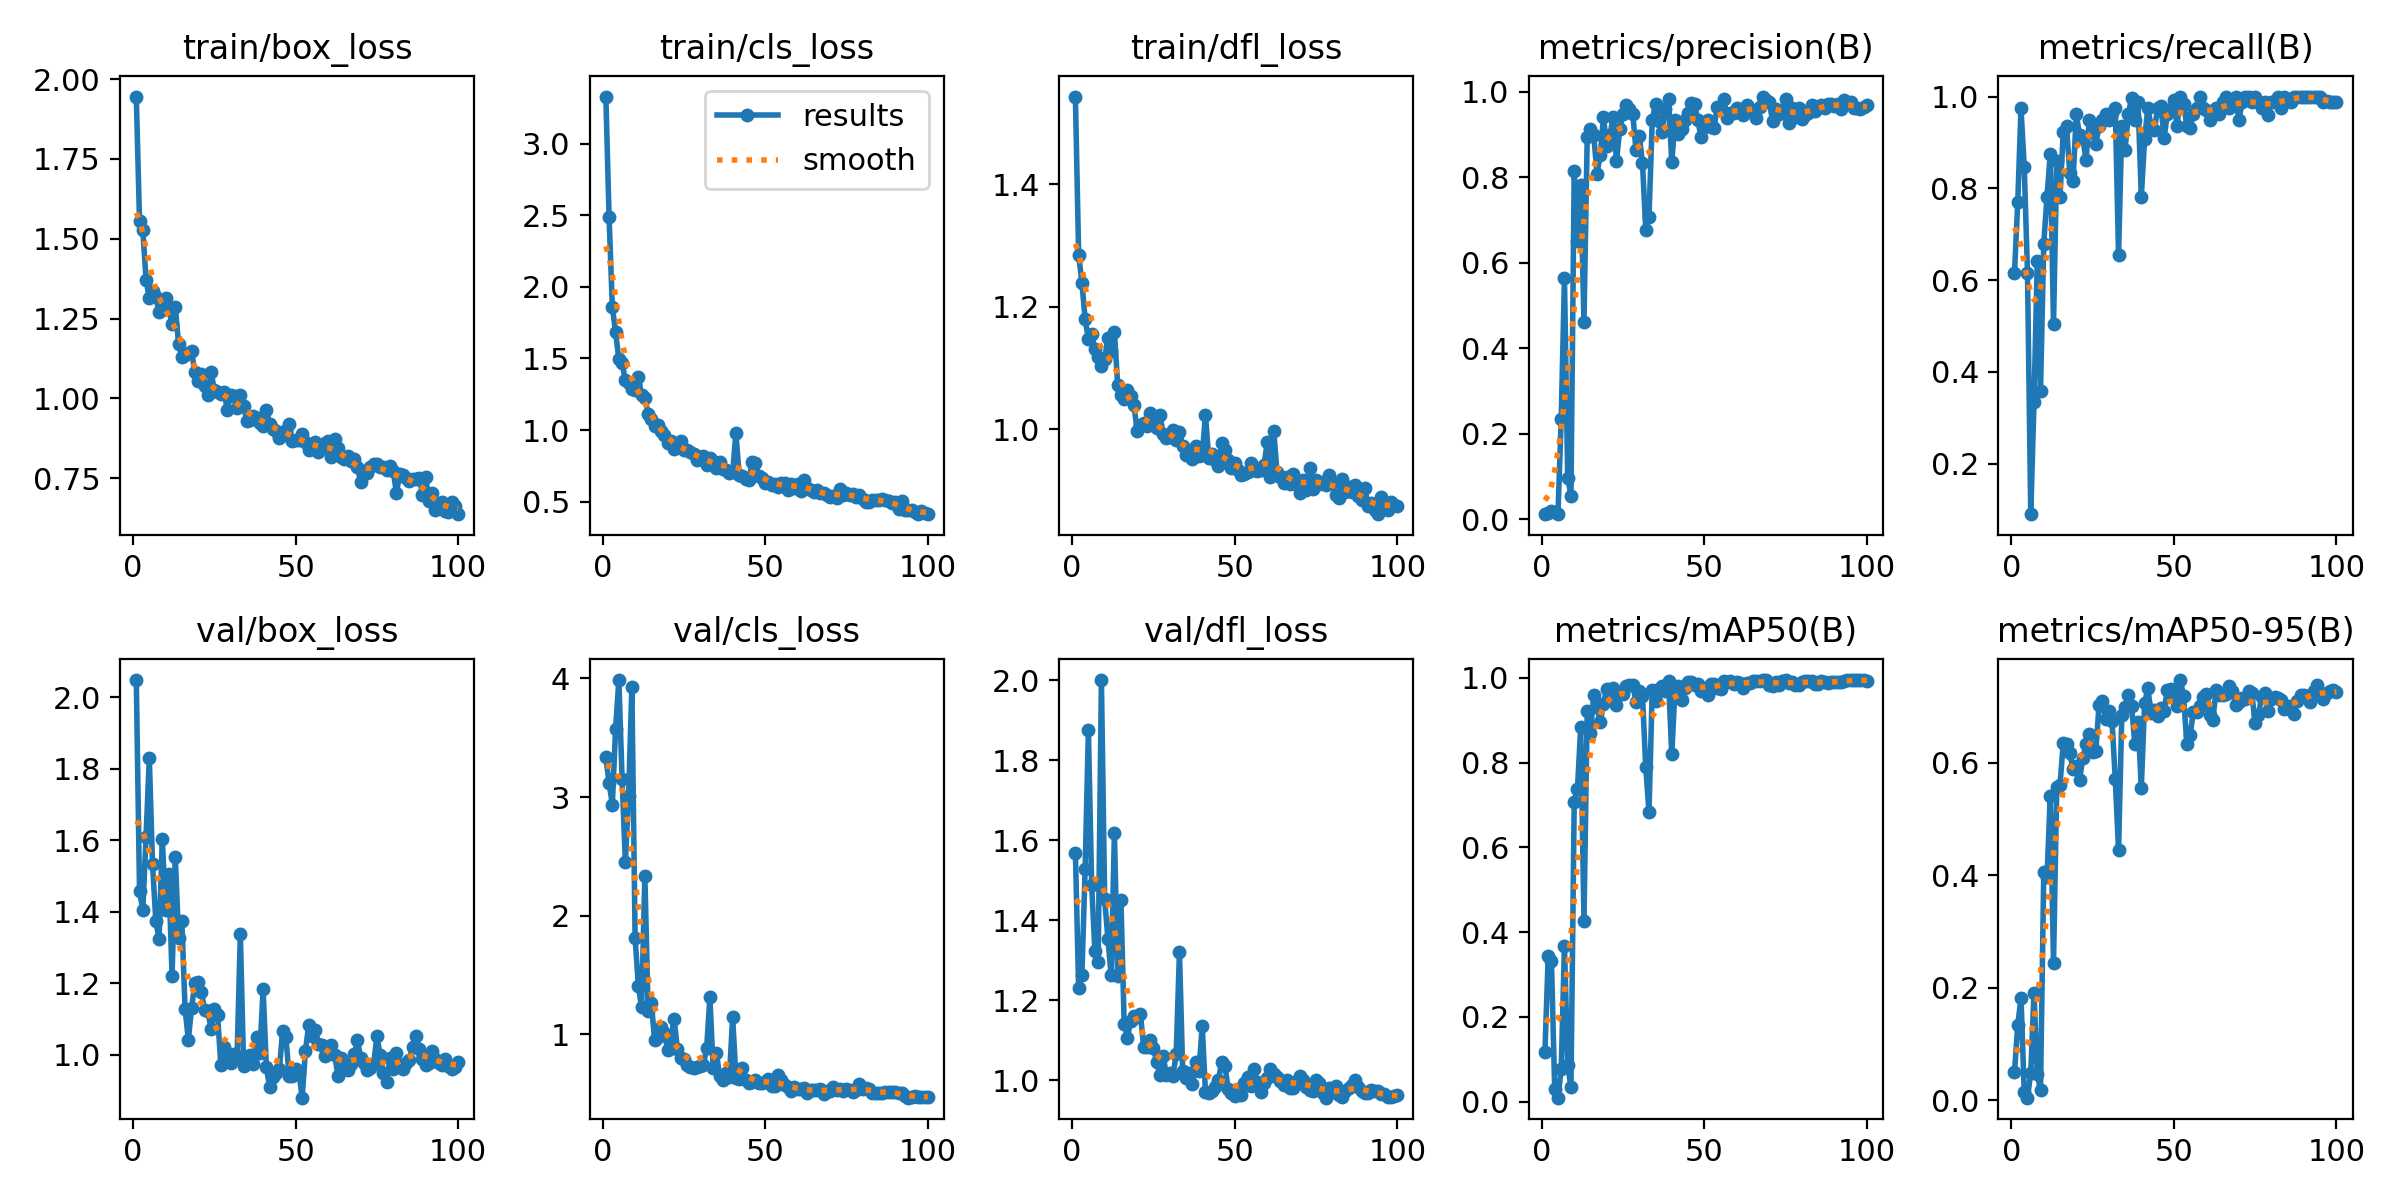

The file beside this chart, header and first rows:
epoch, time, train/box_loss, train/cls_loss, train/dfl_loss, metrics/precision(B), metrics/recall(B), metrics/mAP50(B), metrics/mAP50-95(B), val/box_loss, val/cls_loss, val/dfl_loss, lr/pg0, lr/pg1, lr/pg2
1, 73.59, 1.945, 3.329, 1.543, 0.01143, 0.6154, 0.1184, 0.04959, 2.049, 3.335, 1.569, 0.00024, 0.00024, 0.00024
2, 120.5, 1.554, 2.485, 1.286, 0.01429, 0.7692, 0.3433, 0.1332, 1.458, 3.12, 1.231, 0.0004951, 0.0004951, 0.0004951
3, 160.6, 1.527, 1.857, 1.239, 0.0181, 0.9744, 0.3318, 0.1827, 1.404, 2.937, 1.264, 0.000745, 0.000745, 0.000745
4, 201.8, 1.372, 1.684, 1.18, 0.01571, 0.8461, 0.03034, 0.01426, 1.609, 3.575, 1.529, 0.0009897, 0.0009897, 0.0009897
5, 243.8, 1.313, 1.493, 1.148, 0.01143, 0.6154, 0.0096, 0.00467, 1.83, 3.986, 1.875, 0.001229, 0.001229, 0.001229
6, 311.7, 1.338, 1.466, 1.155, 0.2333, 0.08974, 0.07627, 0.0491, 1.533, 3.148, 1.489, 0.001464, 0.001464, 0.001464
7, 390.4, 1.318, 1.348, 1.131, 0.5646, 0.3333, 0.3679, 0.1914, 1.375, 2.451, 1.323, 0.001693, 0.001693, 0.001693
8, 468.9, 1.27, 1.329, 1.118, 0.09686, 0.641, 0.08641, 0.04626, 1.323, 3.011, 1.294, 0.001861, 0.001861, 0.001861
9, 536.4, 1.278, 1.288, 1.104, 0.05508, 0.359, 0.03448, 0.01888, 1.604, 3.927, 2.001, 0.001842, 0.001842, 0.001842
10, 574, 1.314, 1.279, 1.116, 0.8152, 0.6788, 0.7068, 0.4052, 1.405, 1.814, 1.452, 0.001822, 0.001822, 0.001822
11, 610.9, 1.28, 1.372, 1.149, 0.652, 0.7821, 0.7378, 0.3971, 1.504, 1.409, 1.354, 0.001802, 0.001802, 0.001802
12, 647.5, 1.232, 1.242, 1.128, 0.7821, 0.8742, 0.8842, 0.5405, 1.22, 1.229, 1.262, 0.001782, 0.001782, 0.001782
13, 684.9, 1.286, 1.225, 1.16, 0.4605, 0.5034, 0.426, 0.2449, 1.553, 2.338, 1.618, 0.001762, 0.001762, 0.001762
14, 720.3, 1.17, 1.112, 1.072, 0.8949, 0.859, 0.9223, 0.5575, 1.326, 1.202, 1.262, 0.001743, 0.001743, 0.001743
15, 756.8, 1.13, 1.08, 1.056, 0.9124, 0.7821, 0.8709, 0.56, 1.375, 1.269, 1.452, 0.001723, 0.001723, 0.001723
16, 793.6, 1.136, 1.029, 1.05, 0.8997, 0.9231, 0.959, 0.636, 1.128, 0.9509, 1.142, 0.001703, 0.001703, 0.001703
17, 831, 1.141, 1.036, 1.064, 0.8087, 0.9359, 0.9303, 0.6336, 1.042, 0.977, 1.106, 0.001683, 0.001683, 0.001683
18, 867.7, 1.149, 0.9943, 1.054, 0.8522, 0.8333, 0.8953, 0.6166, 1.13, 1.067, 1.149, 0.001663, 0.001663, 0.001663
19, 904.6, 1.081, 0.9618, 1.04, 0.9408, 0.8151, 0.9392, 0.5882, 1.199, 1.01, 1.161, 0.001644, 0.001644, 0.001644
20, 941.9, 1.055, 0.9111, 0.9975, 0.8726, 0.9615, 0.9748, 0.5934, 1.202, 0.8726, 1.159, 0.001624, 0.001624, 0.001624
21, 978.8, 1.077, 0.9249, 1.008, 0.8993, 0.9164, 0.9622, 0.5689, 1.176, 0.9697, 1.165, 0.001604, 0.001604, 0.001604
22, 1016, 1.039, 0.8662, 1.01, 0.942, 0.9103, 0.9765, 0.6086, 1.124, 1.129, 1.082, 0.001584, 0.001584, 0.001584
23, 1054, 1.011, 0.8827, 1.006, 0.838, 0.8619, 0.9359, 0.6326, 1.121, 0.8775, 1.084, 0.001564, 0.001564, 0.001564
24, 1096, 1.083, 0.9251, 1.026, 0.913, 0.9487, 0.9663, 0.6517, 1.072, 0.8028, 1.101, 0.001545, 0.001545, 0.001545
25, 1137, 1.025, 0.8625, 1.013, 0.9473, 0.9224, 0.9621, 0.6198, 1.127, 0.7926, 1.08, 0.001525, 0.001525, 0.001525
26, 1176, 1.019, 0.8625, 1.002, 0.9699, 0.8974, 0.9802, 0.6203, 1.11, 0.7444, 1.046, 0.001505, 0.001505, 0.001505
27, 1214, 1.014, 0.8442, 1.023, 0.9605, 0.9352, 0.9822, 0.7026, 0.971, 0.7268, 1.012, 0.001485, 0.001485, 0.001485
28, 1252, 1.019, 0.8335, 0.9929, 0.9491, 0.9487, 0.9828, 0.7093, 1.02, 0.718, 1.061, 0.001465, 0.001465, 0.001465
29, 1291, 0.9648, 0.7899, 0.9859, 0.8648, 0.9615, 0.9436, 0.6772, 1.004, 0.7252, 1.012, 0.001446, 0.001446, 0.001446
30, 1328, 1.012, 0.8088, 0.9883, 0.8973, 0.9487, 0.9682, 0.6914, 0.9767, 0.7325, 1.019, 0.001426, 0.001426, 0.001426
31, 1365, 1.009, 0.8183, 0.9983, 0.8338, 0.9645, 0.9569, 0.6734, 1.001, 0.7407, 1.011, 0.001406, 0.001406, 0.001406
32, 1403, 0.9687, 0.7574, 0.9826, 0.678, 0.9744, 0.7901, 0.5706, 0.9968, 0.8861, 1.066, 0.001386, 0.001386, 0.001386
33, 1443, 1.011, 0.8021, 0.9958, 0.7081, 0.6539, 0.6837, 0.4445, 1.337, 1.314, 1.32, 0.001366, 0.001366, 0.001366
34, 1481, 0.9763, 0.7832, 0.9724, 0.935, 0.9359, 0.9726, 0.6852, 0.9676, 0.716, 1.023, 0.001347, 0.001347, 0.001347
35, 1518, 0.9304, 0.7358, 0.9582, 0.9718, 0.8846, 0.9448, 0.6984, 0.9836, 0.8467, 1.006, 0.001327, 0.001327, 0.001327
36, 1555, 0.9327, 0.7739, 0.9587, 0.9315, 0.9615, 0.9748, 0.7212, 0.9985, 0.6472, 1.018, 0.001307, 0.001307, 0.001307
37, 1591, 0.9449, 0.7278, 0.9522, 0.9066, 0.9959, 0.9811, 0.7008, 0.9737, 0.6169, 0.9901, 0.001287, 0.001287, 0.001287
38, 1628, 0.9389, 0.7236, 0.973, 0.9609, 0.9487, 0.9696, 0.6339, 1.05, 0.6776, 1.046, 0.001267, 0.001267, 0.001267
39, 1665, 0.9237, 0.7011, 0.9571, 0.984, 0.9872, 0.9939, 0.6729, 1.005, 0.6418, 1.024, 0.001248, 0.001248, 0.001248
40, 1702, 0.9147, 0.7037, 0.9576, 0.8356, 0.7817, 0.8196, 0.5552, 1.183, 1.148, 1.136, 0.001228, 0.001228, 0.001228
41, 1739, 0.9644, 0.9788, 1.024, 0.934, 0.907, 0.9752, 0.7054, 0.9655, 0.6347, 0.9709, 0.001208, 0.001208, 0.001208
42, 1776, 0.9204, 0.6837, 0.9527, 0.9026, 0.9744, 0.9813, 0.7324, 0.9078, 0.6269, 0.9674, 0.001188, 0.001188, 0.001188
43, 1818, 0.9032, 0.6797, 0.959, 0.9125, 0.9364, 0.9484, 0.6882, 0.9359, 0.719, 0.9728, 0.001168, 0.001168, 0.001168
44, 1858, 0.8974, 0.6566, 0.9504, 0.9353, 0.9268, 0.9754, 0.6946, 0.9486, 0.6198, 0.9838, 0.001149, 0.001149, 0.001149
45, 1897, 0.8764, 0.6477, 0.9408, 0.9517, 0.9744, 0.9914, 0.6825, 0.9591, 0.5876, 1.001, 0.001129, 0.001129, 0.001129
46, 1938, 0.8868, 0.7783, 0.9779, 0.9745, 0.9804, 0.9905, 0.6975, 1.066, 0.6023, 1.047, 0.001109, 0.001109, 0.001109
47, 1984, 0.9008, 0.7708, 0.9667, 0.9709, 0.9103, 0.9842, 0.6921, 1.048, 0.6208, 1.035, 0.001089, 0.001089, 0.001089
48, 2031, 0.9204, 0.6765, 0.9501, 0.9346, 0.9615, 0.9864, 0.7297, 0.9409, 0.5956, 0.977, 0.001069, 0.001069, 0.001069
49, 2077, 0.8671, 0.664, 0.9362, 0.8939, 0.9721, 0.9685, 0.7309, 0.9395, 0.5937, 0.9667, 0.00105, 0.00105, 0.00105
50, 2124, 0.8693, 0.627, 0.9449, 0.9171, 0.9934, 0.9762, 0.7161, 0.9596, 0.6004, 0.9607, 0.00103, 0.00103, 0.00103
51, 2167, 0.871, 0.6363, 0.9331, 0.9337, 0.9359, 0.9599, 0.7005, 0.9521, 0.6256, 0.9778, 0.00101, 0.00101, 0.00101
52, 2211, 0.8876, 0.6145, 0.9253, 0.9176, 0.9999, 0.9862, 0.7471, 0.8792, 0.5667, 0.9638, 0.0009902, 0.0009902, 0.0009902
53, 2254, 0.8642, 0.6238, 0.9274, 0.9164, 0.9833, 0.985, 0.7183, 1.009, 0.5693, 0.992, 0.0009704, 0.0009704, 0.0009704
54, 2296, 0.8377, 0.6038, 0.931, 0.9644, 0.9359, 0.9772, 0.6343, 1.082, 0.6569, 1.009, 0.0009506, 0.0009506, 0.0009506
55, 2340, 0.8467, 0.6305, 0.9443, 0.9604, 0.9315, 0.974, 0.6493, 1.051, 0.6141, 0.9849, 0.0009308, 0.0009308, 0.0009308
56, 2384, 0.8634, 0.6303, 0.9343, 0.9829, 0.9615, 0.9916, 0.69, 1.067, 0.5705, 1.028, 0.000911, 0.000911, 0.000911
57, 2427, 0.8333, 0.5823, 0.9322, 0.9385, 0.9744, 0.9915, 0.6908, 1.03, 0.5585, 0.995, 0.0008912, 0.0008912, 0.0008912
58, 2469, 0.8435, 0.6242, 0.9344, 0.9512, 0.9996, 0.993, 0.7009, 1.027, 0.525, 0.9709, 0.0008714, 0.0008714, 0.0008714
59, 2509, 0.8605, 0.5973, 0.9417, 0.9501, 0.976, 0.986, 0.7172, 0.997, 0.5584, 0.9935, 0.0008516, 0.0008516, 0.0008516
60, 2549, 0.8656, 0.6242, 0.9787, 0.9619, 0.9706, 0.9909, 0.7219, 1.009, 0.5374, 1.007, 0.0008318, 0.0008318, 0.0008318
... 40 more rows
